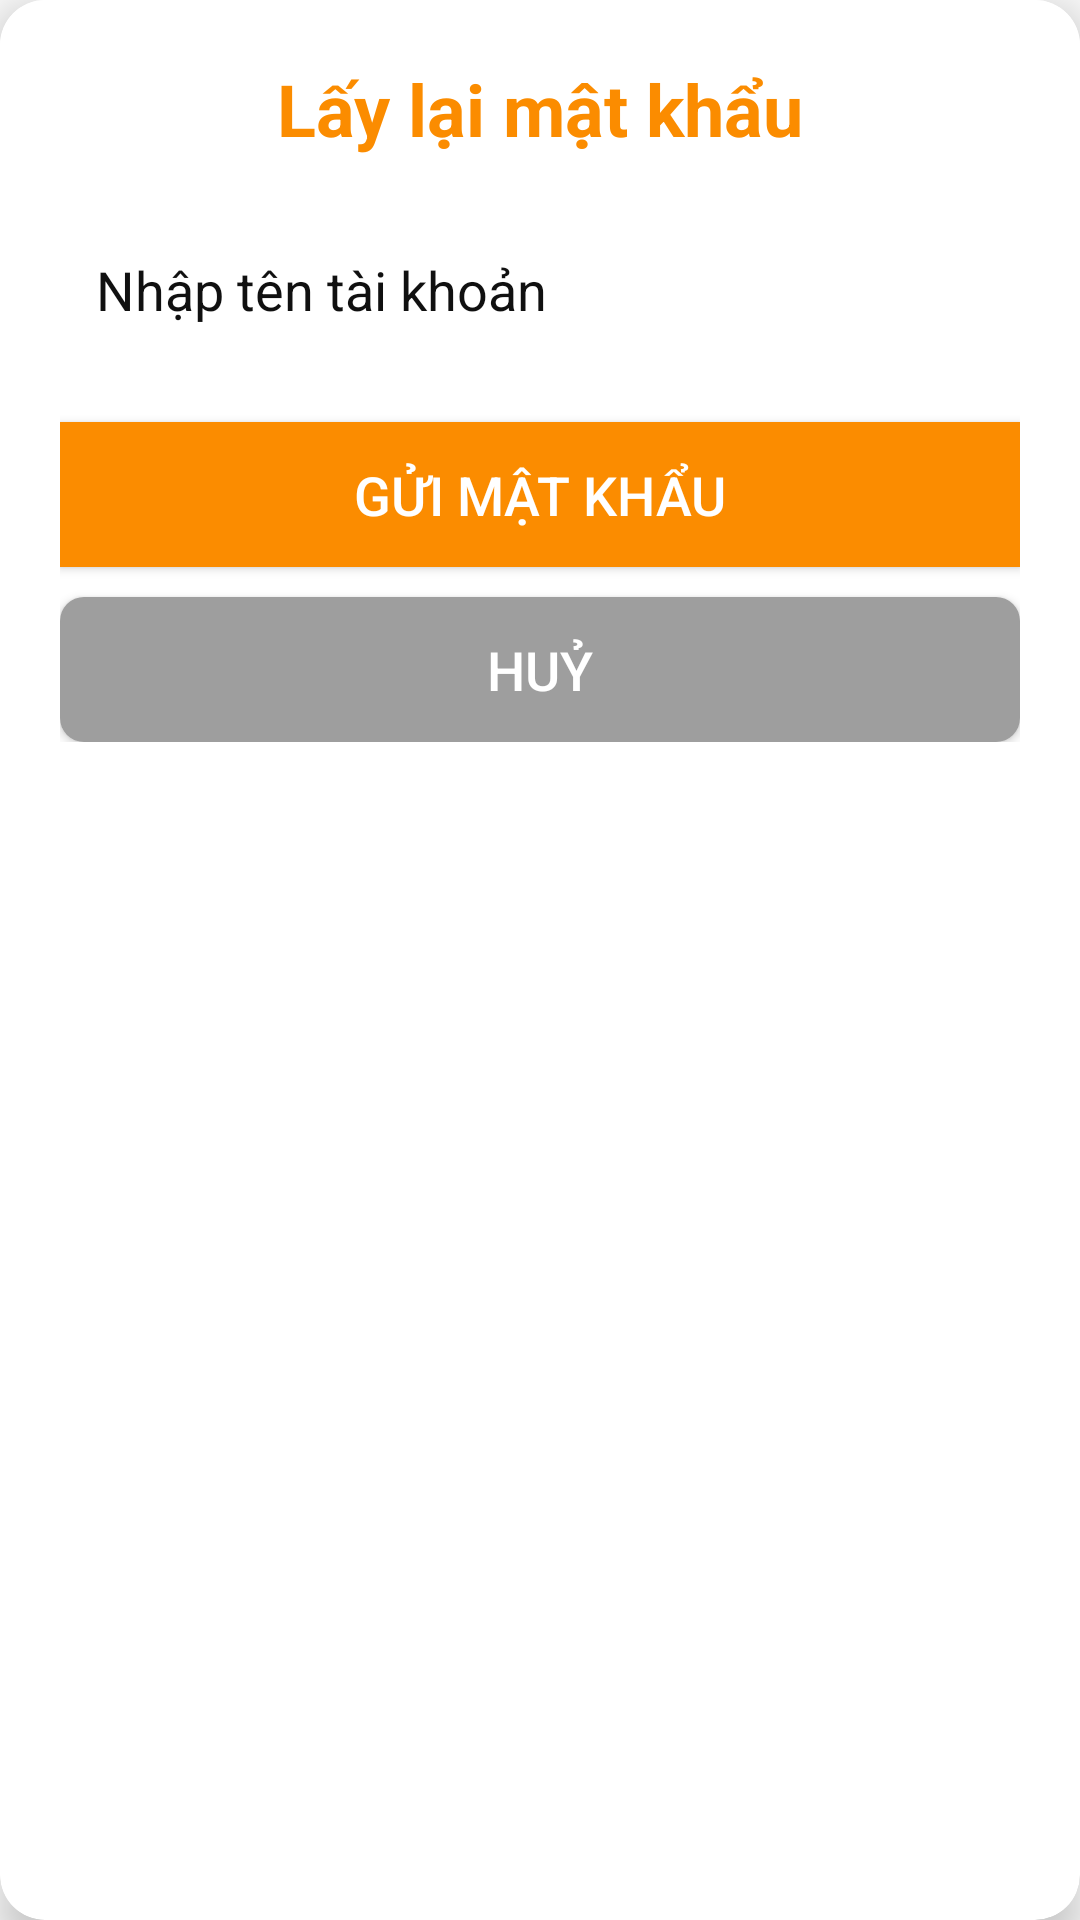

Reconstruct the res/layout file that produces this screen, plus the resources it refers to.
<!-- AndroidManifest.xml: application theme Theme.ShopBanHang -->
<!-- res/layout/dialog_forgot.xml -->
<?xml version="1.0" encoding="utf-8"?>
<androidx.cardview.widget.CardView xmlns:android="http://schemas.android.com/apk/res/android"
    xmlns:app="http://schemas.android.com/apk/res-auto"
    android:layout_width="match_parent"
    android:layout_height="wrap_content"
    android:layout_margin="16dp"
    app:cardCornerRadius="15dp"
    android:background="#F8EEEC"
    app:cardElevation="8dp">

    <LinearLayout
        android:layout_width="match_parent"
        android:layout_height="wrap_content"
        android:orientation="vertical"
        android:padding="20dp"
        android:background="#FFFFFF">

        <TextView
            android:layout_width="match_parent"
            android:layout_height="wrap_content"
            android:text="Lấy lại mật khẩu"
            android:gravity="center"
            android:textSize="24sp"
            android:textColor="#FB8C00"
            android:textStyle="bold"
            android:layout_marginBottom="20dp"/>

        <EditText
            android:id="@+id/edtUserName"
            android:layout_width="match_parent"
            android:layout_height="wrap_content"
            android:hint="Nhập tên tài khoản"
            android:textColor="@color/black"
            android:textColorHint="#101010"
            android:background="@drawable/customedt"
            android:padding="12dp"
            android:layout_marginBottom="20dp"/>

        <Button
            android:id="@+id/btnSend"
            android:layout_width="match_parent"
            android:layout_height="wrap_content"
            android:background="#FB8C00"
            android:text="Gửi mật khẩu"
            android:textColor="@android:color/white"
            android:textSize="18sp"
            android:padding="12dp"
            android:layout_marginBottom="10dp"
            app:backgroundTint="@null"/>

        <Button
            android:id="@+id/btnCancel"
            android:layout_width="match_parent"
            android:layout_height="wrap_content"
            android:background="@drawable/btn_cancel"
            android:text="Huỷ"
            android:textColor="@android:color/white"
            android:textSize="18sp"
            android:padding="12dp"
            app:backgroundTint="@null"/>
    </LinearLayout>

</androidx.cardview.widget.CardView>
<!-- resources referenced by this layout -->
<resources>
  <color name="black">#FF000000</color>
  <!-- drawable btn_cancel (drawable) -->
  <?xml version="1.0" encoding="utf-8"?>
  <selector xmlns:android="http://schemas.android.com/apk/res/android">
      <item android:state_pressed="true">
          <shape>
              <solid android:color="#BDBDBD"/>
              <corners android:radius="8dp"/>
          </shape>
      </item>
      <item>
          <shape>
              <solid android:color="#9E9E9E"/>
              <corners android:radius="8dp"/>
          </shape>
      </item>
  </selector>
  <style name="Theme.ShopBanHang" parent="Base.Theme.ShopBanHang" />
  <style name="Base.Theme.ShopBanHang" parent="Theme.AppCompat.DayNight.NoActionBar">
          
          
      </style>
</resources>
